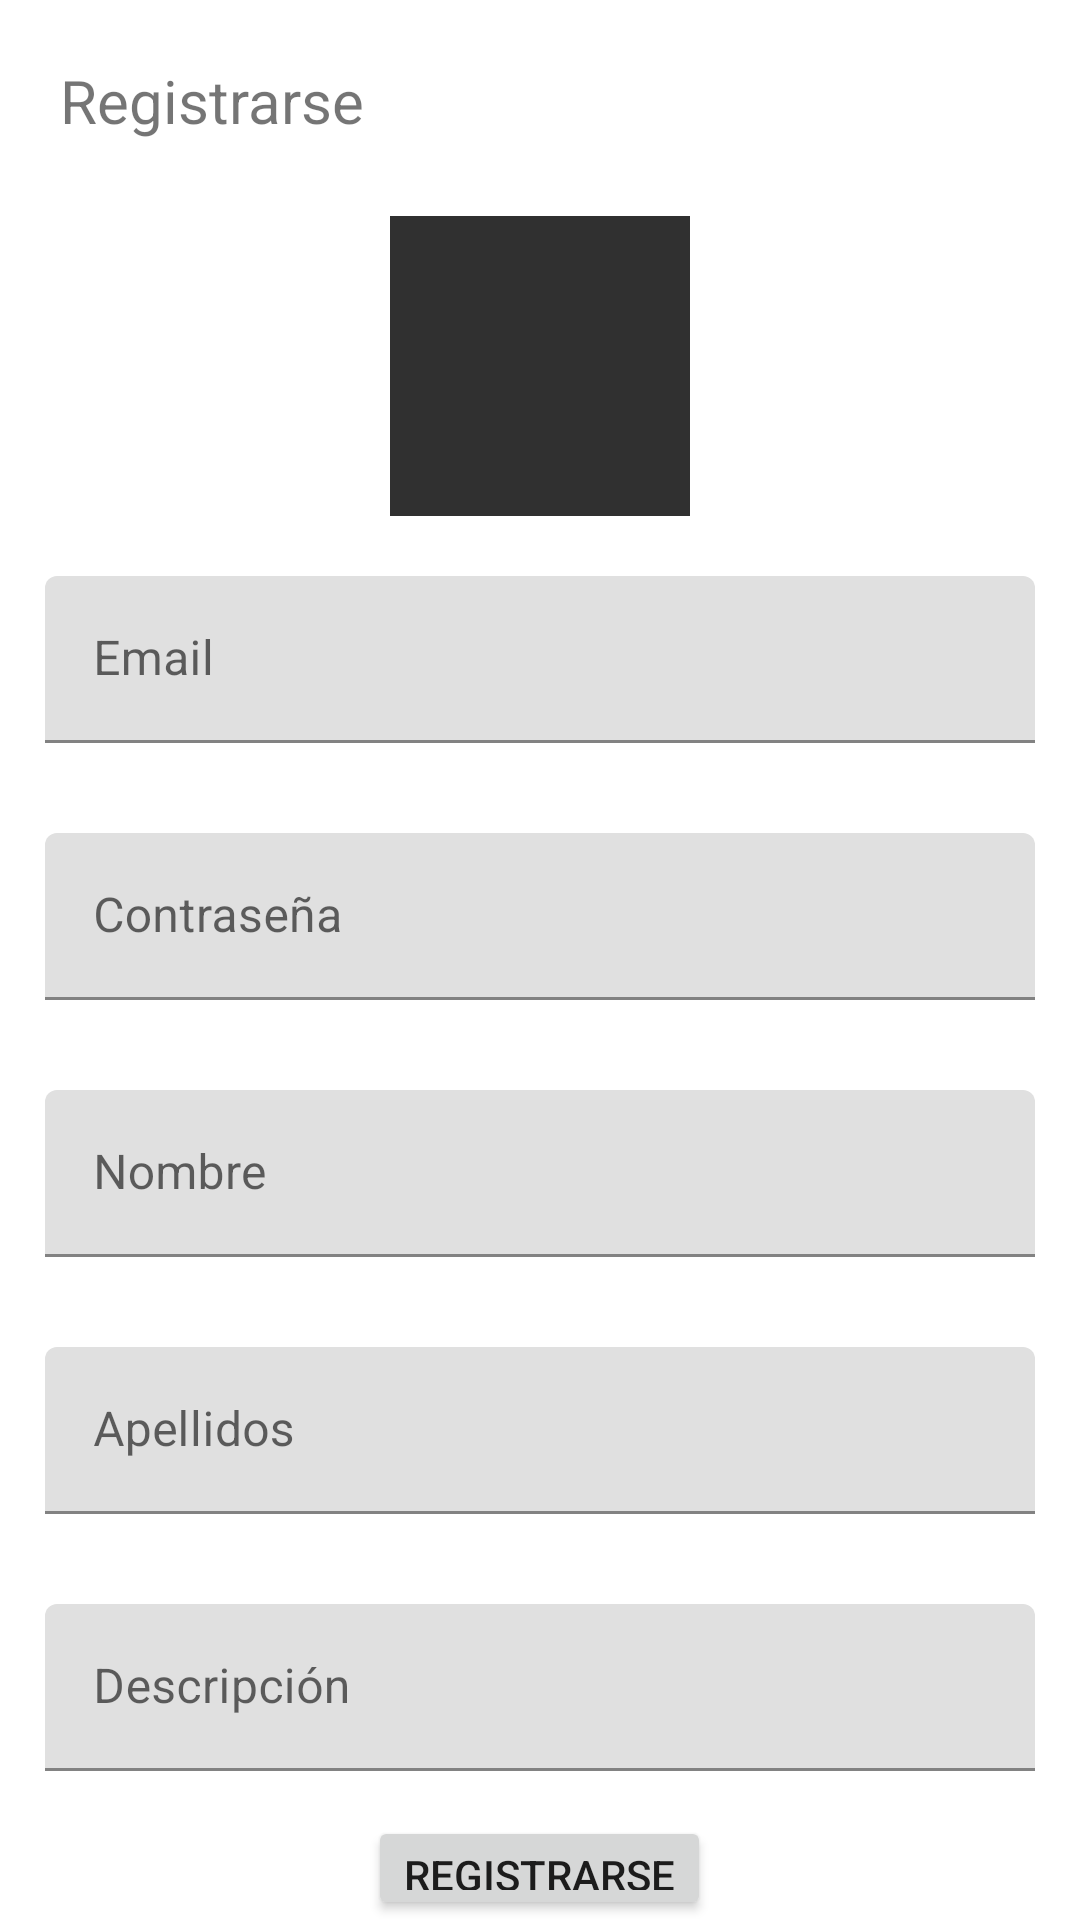

Write the Android layout XML for this screen, with the resource values it uses.
<!-- AndroidManifest.xml: application theme Theme.TT_PSI -->
<!-- res/layout/activity_register.xml -->
<?xml version="1.0" encoding="utf-8"?>

<LinearLayout xmlns:android="http://schemas.android.com/apk/res/android"
    xmlns:app="http://schemas.android.com/apk/res-auto"
    xmlns:tools="http://schemas.android.com/tools"
    android:layout_width="match_parent"
    android:layout_height="match_parent"
    android:orientation="vertical"
    tools:context=".Register">

    <TextView
        android:text="@string/register"
        android:textSize="20sp"
        android:layout_width="match_parent"
        android:layout_height="wrap_content"
        android:layout_margin="20dp"/>

    <ImageView
        android:id="@+id/profile_photo_reg"
        android:layout_width="100dp"
        android:layout_height="100dp"
        android:layout_gravity="center_horizontal"
        android:background="#7A7272"
        android:src="@color/gray"
        android:layout_margin="5dp"
        app:srcCompat="@android:drawable/ic_menu_camera" />

    <com.google.android.material.textfield.TextInputLayout
        android:layout_width="match_parent"
        android:layout_height="wrap_content" >

        <com.google.android.material.textfield.TextInputEditText
            android:id="@+id/email_reg"
            android:hint="@string/email"
            android:layout_width="match_parent"
            android:layout_height="wrap_content"
            android:layout_margin="15dp"/>
    </com.google.android.material.textfield.TextInputLayout>

    <com.google.android.material.textfield.TextInputLayout
        android:layout_width="match_parent"
        android:layout_height="wrap_content" >

        <com.google.android.material.textfield.TextInputEditText
            android:id="@+id/password_reg"
            android:hint="@string/password"
            android:layout_width="match_parent"
            android:layout_height="wrap_content"
            android:inputType="textPassword"
            android:layout_margin="15dp"/>
    </com.google.android.material.textfield.TextInputLayout>

    <com.google.android.material.textfield.TextInputLayout
        android:layout_width="match_parent"
        android:layout_height="wrap_content" >

        <com.google.android.material.textfield.TextInputEditText
            android:id="@+id/user_name"
            android:hint="@string/name"
            android:layout_width="match_parent"
            android:layout_height="wrap_content"
            android:layout_margin="15dp"/>
    </com.google.android.material.textfield.TextInputLayout>

    <com.google.android.material.textfield.TextInputLayout
        android:layout_width="match_parent"
        android:layout_height="wrap_content" >

        <com.google.android.material.textfield.TextInputEditText
            android:id="@+id/user_lastname"
            android:hint="@string/lastname"
            android:layout_width="match_parent"
            android:layout_height="wrap_content"
            android:layout_margin="15dp"/>
    </com.google.android.material.textfield.TextInputLayout>

    <com.google.android.material.textfield.TextInputLayout
        android:layout_width="match_parent"
        android:layout_height="wrap_content" >

        <com.google.android.material.textfield.TextInputEditText
            android:id="@+id/user_description"
            android:hint="@string/description"
            android:layout_width="match_parent"
            android:layout_height="wrap_content"
            android:layout_margin="15dp"/>
    </com.google.android.material.textfield.TextInputLayout>

    <Button
        android:id="@+id/register_but"
        android:text="@string/register"
        android:layout_width="wrap_content"
        android:layout_height="wrap_content"
        android:layout_gravity="center"/>

    <TextView
        android:id="@+id/loginNow"
        android:text="@string/click_to_login"
        android:layout_width="wrap_content"
        android:layout_height="wrap_content"
        android:layout_margin="20dp"
        android:textSize="18sp"/>

</LinearLayout>
<!-- resources referenced by this layout -->
<resources>
  <color name="gray">#303030</color>
  <string name="click_to_login">Toca para iniciar sesión</string>
  <string name="description">Descripción</string>
  <string name="email">Email</string>
  <string name="lastname">Apellidos</string>
  <string name="name">Nombre</string>
  <string name="password">Contraseña</string>
  <string name="register">Registrarse</string>
  <style name="Theme.TT_PSI" parent="Theme.MaterialComponents.DayNight.DarkActionBar">
          
          <item name="colorPrimary">@color/purple_500</item>
          <item name="colorPrimaryVariant">@color/purple_700</item>
          <item name="colorOnPrimary">@color/white</item>
          
          <item name="colorSecondary">@color/teal_200</item>
          <item name="colorSecondaryVariant">@color/teal_700</item>
          <item name="colorOnSecondary">@color/black</item>
          
          <item name="android:statusBarColor">?attr/colorPrimaryVariant</item>
          
      </style>
  <color name="purple_500">#FF6200EE</color>
  <color name="purple_700">#FF3700B3</color>
  <color name="white">#FFFFFFFF</color>
  <color name="teal_200">#FF03DAC5</color>
  <color name="teal_700">#FF018786</color>
  <color name="black">#FF000000</color>
</resources>
